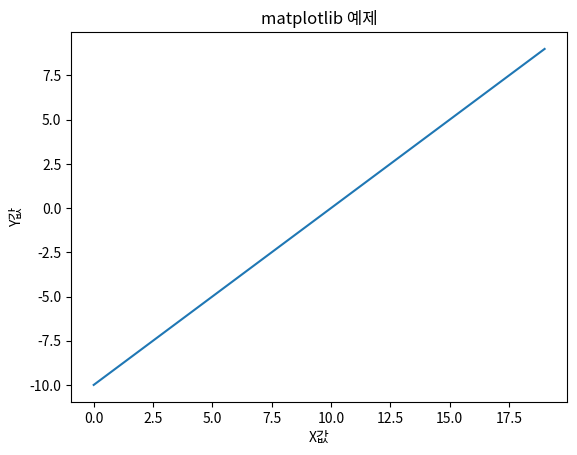

Generate this figure with matplotlib: (Note: this script raises an exception after producing the figure.)
import matplotlib.pyplot as plt
plt.plot(range(-10,10))
plt.xlabel("X값")
plt.ylabel("Y값")
plt.title('matplotlib 예제')
plt.show()

import matplotlib as mpl
import matplotlib.font_manager as fm

# cache 파일 조회
# 다음 실행 결과로 나온 디렉토리 안의 파일을 삭제한다. 
print(mpl.get_cachedir())

for f in fm.fontManager.ttflist:
    print(f.name, f.fname)  # 폰트이름, 폰트파일경로

[(f.name,f.fname) for f in fm.fontManager.ttflist if 'malg' in f.name.lower()]  
#mac : AppleGothic
# 설정시 폰트 이름을 사용

print(mpl.matplotlib_fname())

import matplotlib as mpl
from matplotlib import font_manager as fm

# 한글 폰트 설정
font_name = fm.FontProperties(fname="c:/Windows/Fonts/malgun.ttf").get_name()

# 폰트변경
mpl.rcParams["font.family"] = font_name
# 폰트 size변경
mpl.rcParams["font.size"] = 20
# x, y 축의 label 크기 변경
mpl.rcParams['axes.labelsize'] = 15
# x, y 축의 tick(눈금) label 크기 변경
mpl.rcParams['xtick.labelsize'] = 12
mpl.rcParams['ytick.labelsize'] = 12

# tick의 음수기호 '-' 가 깨지는 것 처리
mpl.rcParams['axes.unicode_minus'] = False

import matplotlib.pyplot as plt
plt.plot(range(-5,6))
plt.xlabel("X값")
plt.ylabel("Y값")
plt.title('matplotlib 예제')
plt.show()